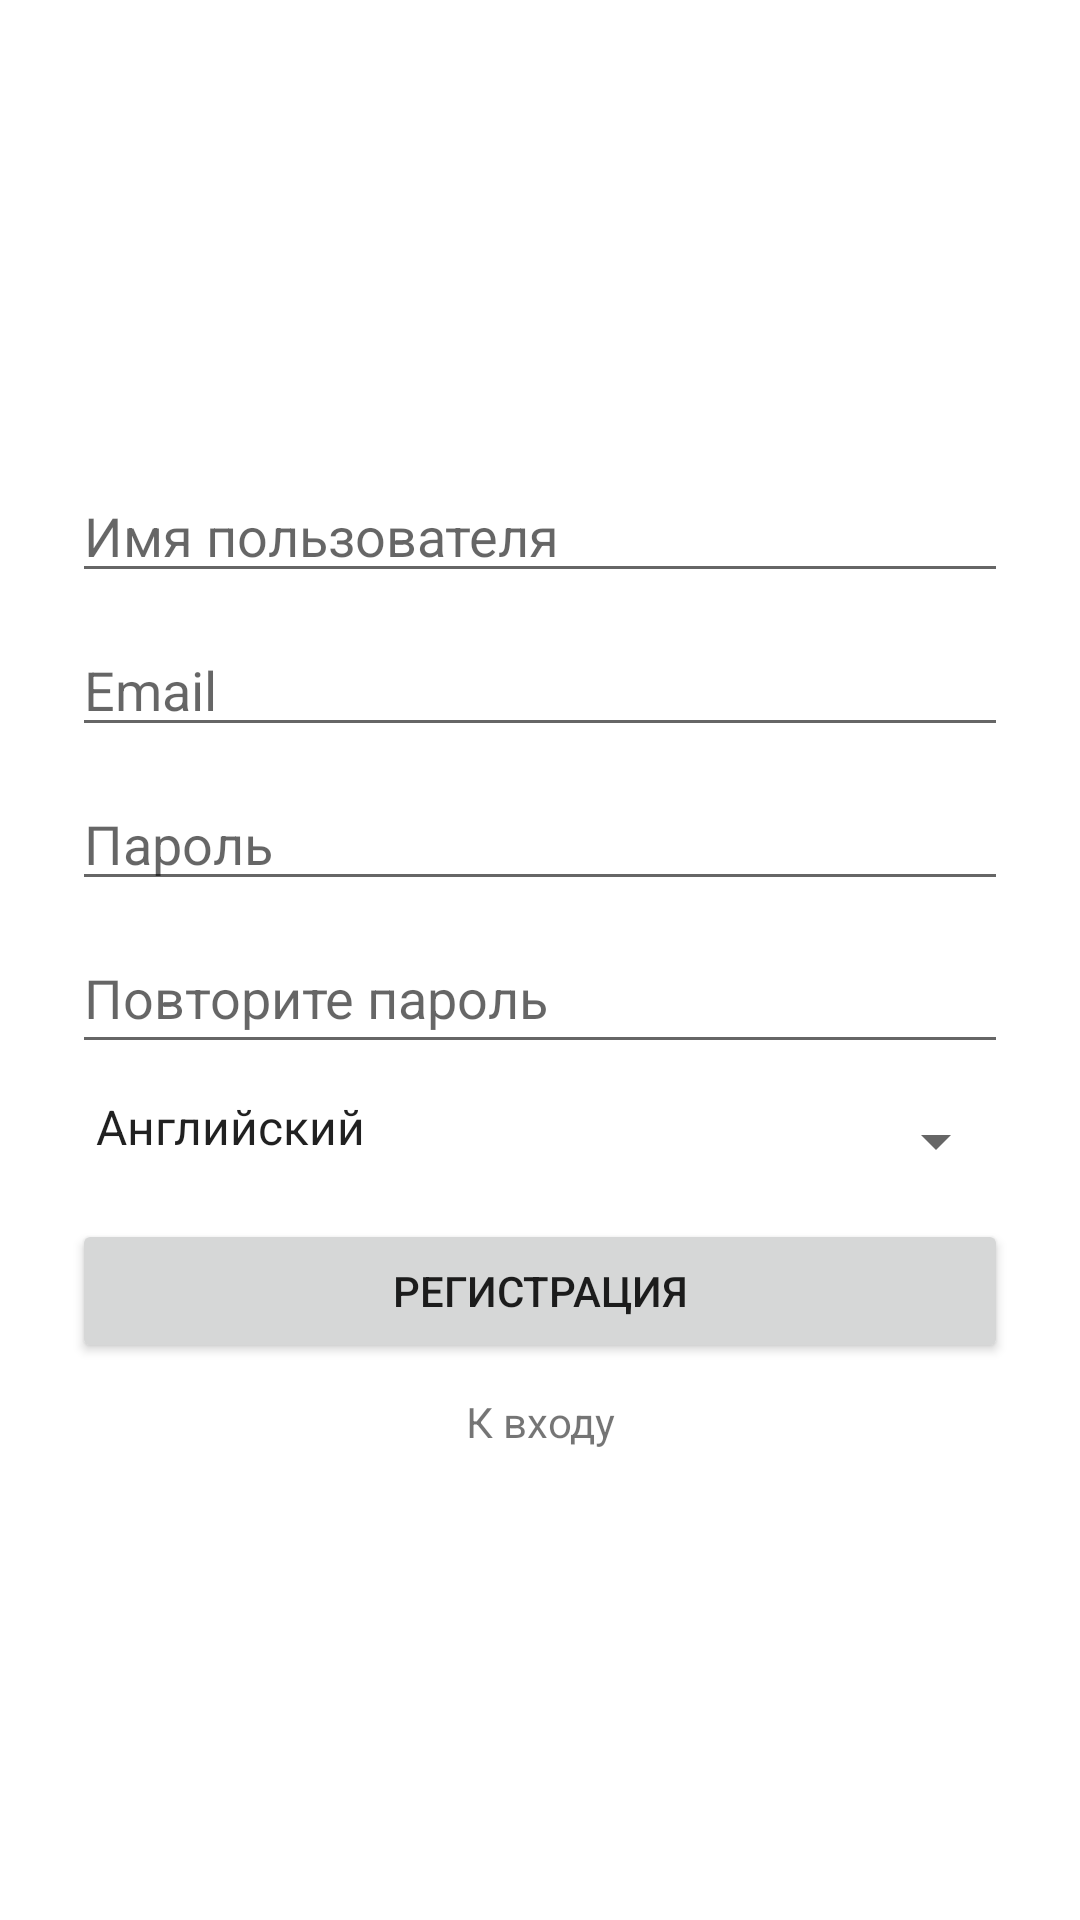

This screen was rendered from an Android layout file. Write that file and the resources it references.
<!-- AndroidManifest.xml: application theme Theme.LanguageLeap -->
<!-- res/layout/fragment_register.xml -->
<?xml version="1.0" encoding="utf-8"?>
<FrameLayout xmlns:android="http://schemas.android.com/apk/res/android"
    xmlns:tools="http://schemas.android.com/tools"
    android:layout_width="match_parent"
    android:layout_height="match_parent"
    tools:context=".ui.register.RegisterFragment">


    <LinearLayout
        android:layout_width="match_parent"
        android:layout_height="match_parent"
        android:orientation="vertical"
        android:gravity="center"
        android:padding="24dp"
        tools:context=".LoginActivity">



        <EditText
            android:id="@+id/editTextText"
            android:layout_width="match_parent"
            android:layout_height="wrap_content"
            android:layout_marginBottom="30px"
            android:ems="10"
            android:hint="Имя пользователя"
            android:inputType="text" />

        <EditText
            android:id="@+id/editTextTextEmailAddress"
            android:layout_width="match_parent"
            android:layout_height="wrap_content"
            android:layout_marginBottom="30px"
            android:ems="10"
            android:hint="Email"
            android:inputType="textEmailAddress" />

        <EditText
            android:id="@+id/editTextTextPassword"
            android:layout_width="match_parent"
            android:layout_height="wrap_content"
            android:layout_marginBottom="30px"
            android:ems="10"
            android:hint="Пароль"
            android:inputType="textPassword" />

        <EditText
            android:id="@+id/editTextTextPassword2"
            android:layout_width="match_parent"
            android:layout_height="wrap_content"
            android:layout_marginBottom="30px"
            android:ems="10"
            android:hint="Повторите пароль"
            android:inputType="textPassword"
            android:paddingBottom="30px" />

        <Spinner
            android:id="@+id/spinner"
            android:layout_width="match_parent"
            android:layout_height="wrap_content"
            android:layout_marginBottom="30px"
            android:entries="@array/language_options"
            android:paddingBottom="30px" />

        <Button
            android:id="@+id/buttonRegister"
            android:layout_width="match_parent"
            android:layout_height="wrap_content"
            android:layout_marginBottom="30px"
            android:text="Регистрация" />

        <TextView
            android:id="@+id/textView2"
            android:layout_width="match_parent"
            android:layout_height="wrap_content"
            android:text="@string/to_login"
            android:textAlignment="center" />

    </LinearLayout>
</FrameLayout>
<!-- resources referenced by this layout -->
<resources>
  <string-array name="language_options">
          <item>Английский</item>
          <item>Немецкий</item>
          <item>Испанский</item>
          <item>Французский</item>
          <item>Итальянский</item>
  
      </string-array>
  <string name="to_login">К входу</string>
  <style name="Theme.LanguageLeap" parent="Theme.MaterialComponents.DayNight.DarkActionBar">
          
          <item name="colorPrimary">@color/purple_500</item>
          <item name="colorPrimaryVariant">@color/purple_700</item>
          <item name="colorOnPrimary">@color/white</item>
          
          <item name="colorSecondary">@color/teal_200</item>
          <item name="colorSecondaryVariant">@color/teal_700</item>
          <item name="colorOnSecondary">@color/black</item>
          
          <item name="android:statusBarColor">?attr/colorPrimaryVariant</item>
          
      </style>
  <color name="purple_500">#FF6200EE</color>
  <color name="purple_700">#21006B</color>
  <color name="white">#FFFFFFFF</color>
  <color name="teal_200">#FF03DAC5</color>
  <color name="teal_700">#FF018786</color>
  <color name="black">#FF000000</color>
</resources>
